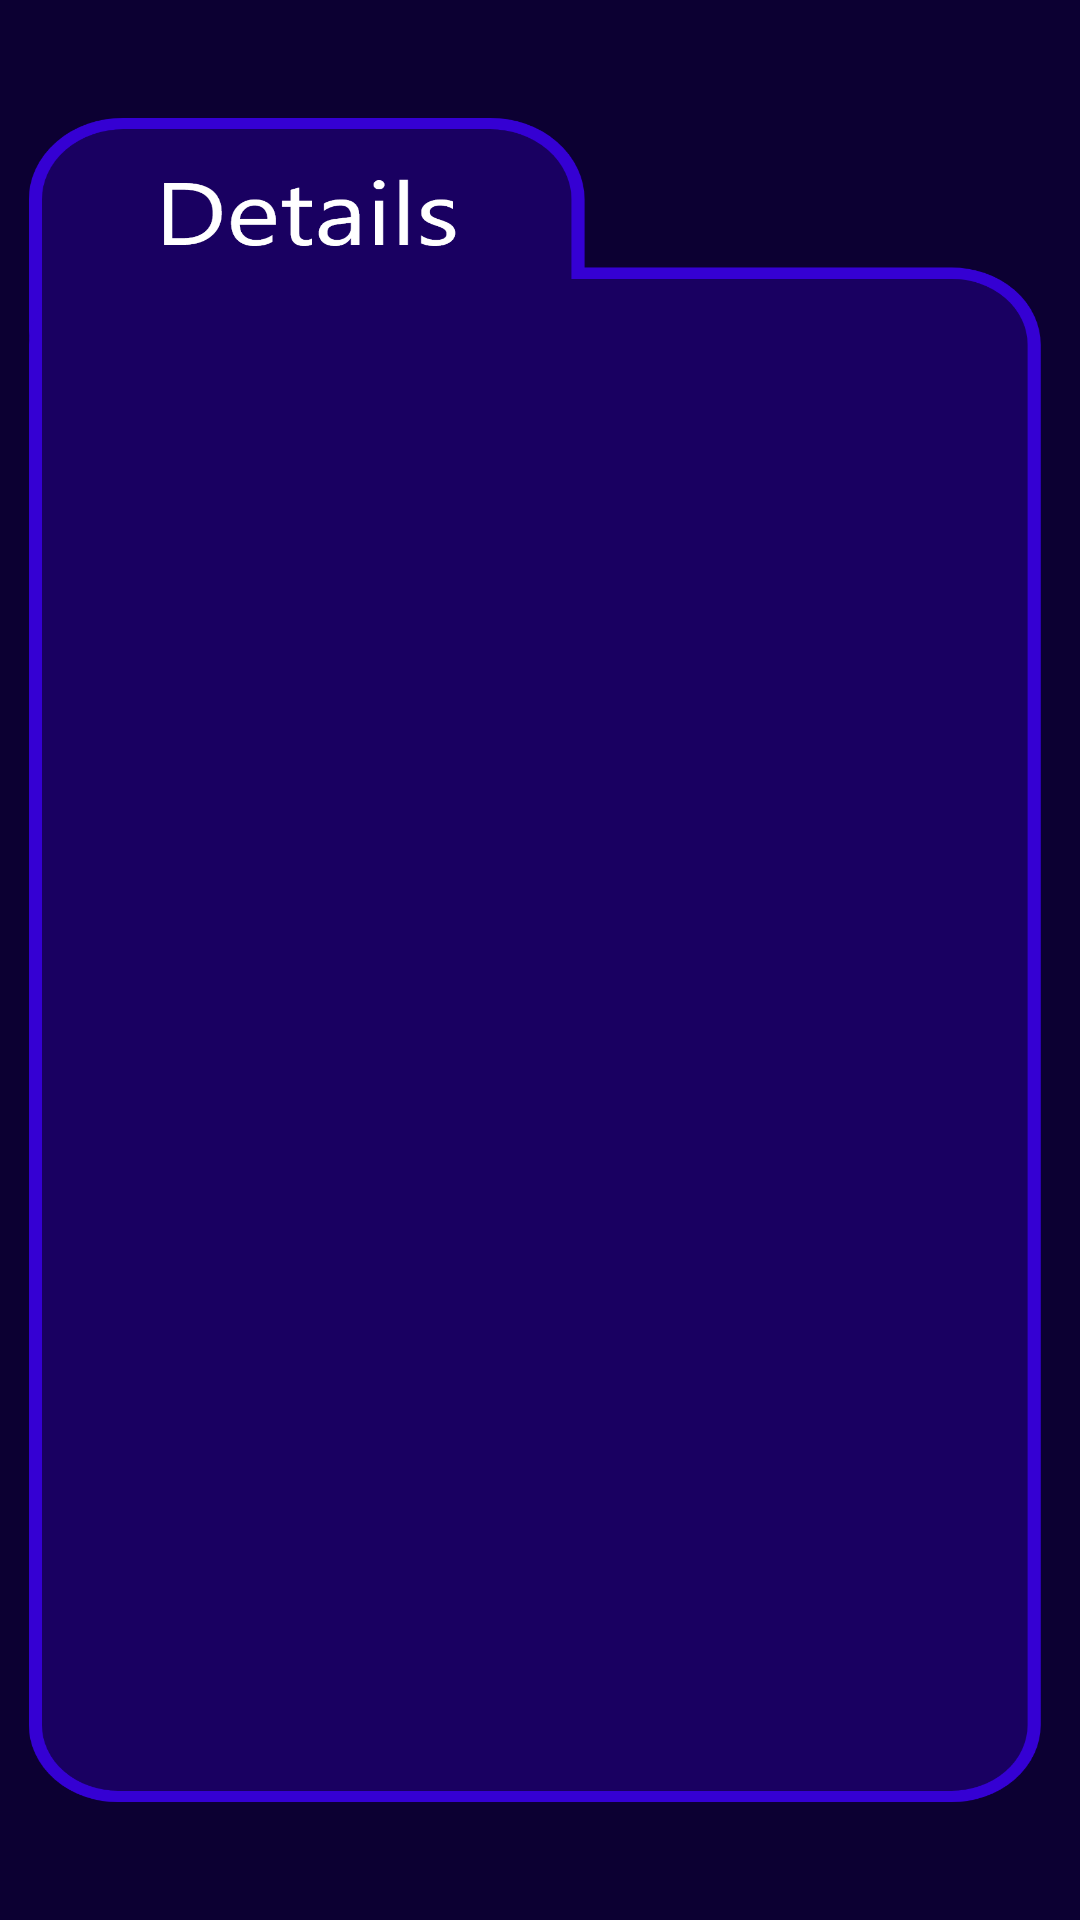

This screen was rendered from an Android layout file. Write that file and the resources it references.
<!-- AndroidManifest.xml: application theme Theme.Just_Ask -->
<!-- res/layout/activity_student_display_teachers.xml -->
<?xml version="1.0" encoding="utf-8"?>
<androidx.constraintlayout.widget.ConstraintLayout xmlns:android="http://schemas.android.com/apk/res/android"
    xmlns:app="http://schemas.android.com/apk/res-auto"
    xmlns:tools="http://schemas.android.com/tools"
    android:layout_width="match_parent"
    android:layout_height="match_parent"
    android:background="@drawable/dispclassdetails"
    tools:context=".Student_display_teachers">

    <ListView
        android:id="@+id/teacherListStudent"
        android:layout_width="match_parent"
        android:layout_height="500dp"
        android:layout_marginHorizontal="30dp"
        android:divider="@android:color/transparent"
        android:dividerHeight="10.0sp"
        android:padding="10dp"
        app:layout_constraintBottom_toBottomOf="parent"
        app:layout_constraintEnd_toEndOf="parent"
        app:layout_constraintStart_toStartOf="parent"
        app:layout_constraintTop_toTopOf="parent"
        app:layout_constraintVertical_bias="0.614"></ListView>
</androidx.constraintlayout.widget.ConstraintLayout>
<!-- resources referenced by this layout -->
<resources>
  <!-- drawable dispclassdetails: png bitmap (drawable, 143610 bytes) -->
  <style name="Theme.Just_Ask" parent="Theme.MaterialComponents.DayNight.DarkActionBar.Bridge">
          
          <item name="colorPrimary">@color/purple3</item>
          <item name="colorPrimaryVariant">@color/purple4</item>
          <item name="colorOnPrimary">@color/white</item>
          
          <item name="colorSecondary">@color/teal_200</item>
          <item name="colorSecondaryVariant">@color/teal_700</item>
          <item name="colorOnSecondary">@color/black</item>
          
          <item name="android:statusBarColor" tools:targetApi="l">?attr/colorPrimaryVariant</item>
          
      </style>
  <color name="purple3">#190061</color>
  <color name="purple4">#0C0032</color>
  <color name="white">#FFFFFFFF</color>
  <color name="teal_200">#FF03DAC5</color>
  <color name="teal_700">#FF018786</color>
  <color name="black">#FF000000</color>
</resources>
